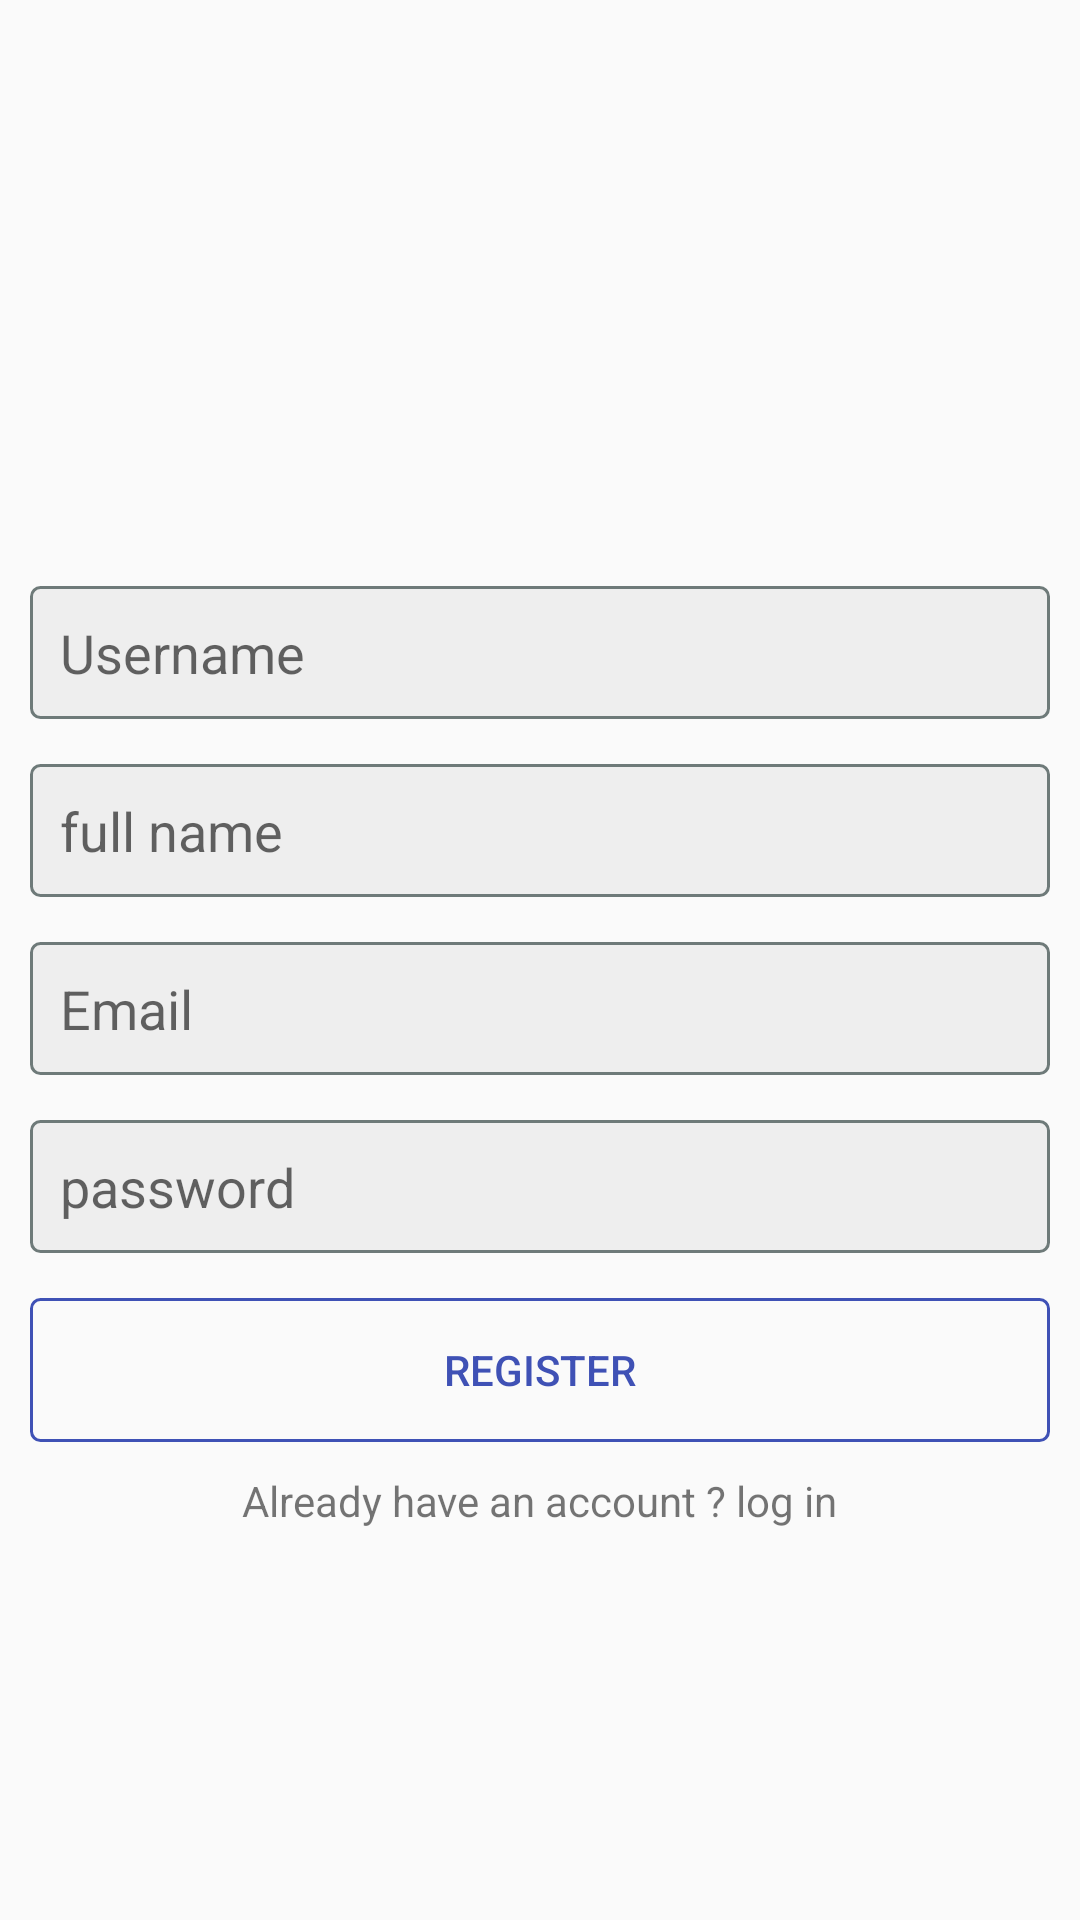

Here is an Android app screen rendered from its layout file. Give the layout XML and the strings, colors and styles it references.
<!-- AndroidManifest.xml: application theme AppTheme -->
<!-- res/layout/activity_register.xml -->
<?xml version="1.0" encoding="utf-8"?>
<LinearLayout xmlns:android="http://schemas.android.com/apk/res/android"
    xmlns:app="http://schemas.android.com/apk/res-auto"
    xmlns:tools="http://schemas.android.com/tools"
    android:layout_width="match_parent"
    android:layout_height="match_parent"
    android:orientation="vertical"
    android:gravity="center"
    android:padding="10dp"
    tools:context=".RegisterActivity">

    <ImageView
        android:layout_width="wrap_content"
        android:layout_height="50dp"
        android:src="@drawable/logo"/>

    <EditText
        android:layout_width="match_parent"
        android:layout_height="wrap_content"
        android:hint="Username"
        android:background="@drawable/edittext_background"
        android:id="@+id/username"
        android:layout_marginTop="15dp"
        android:padding="10dp"/>
    <EditText
        android:layout_width="match_parent"
        android:layout_height="wrap_content"
        android:hint="full name"
        android:background="@drawable/edittext_background"
        android:id="@+id/fullname"
        android:layout_marginTop="15dp"
        android:padding="10dp"/>
    <EditText
        android:layout_width="match_parent"
        android:layout_height="wrap_content"
        android:hint="Email"
        android:background="@drawable/edittext_background"
        android:id="@+id/email"
        android:inputType="textEmailAddress"
        android:layout_marginTop="15dp"
        android:padding="10dp"/>
    <EditText
        android:layout_width="match_parent"
        android:layout_height="wrap_content"
        android:hint="password"
        android:background="@drawable/edittext_background"
        android:id="@+id/password"
        android:inputType="textPassword"
        android:layout_marginTop="15dp"
        android:padding="10dp"/>
    <Button
        android:layout_width="match_parent"
        android:layout_height="wrap_content"
        android:id="@+id/register"
        android:text="register"
        android:textColor="@color/colorPrimary"
        android:layout_marginTop="15dp"
        android:background="@drawable/button_background"/>
    <TextView
        android:layout_width="wrap_content"
        android:layout_height="wrap_content"
        android:text="Already have an account ? log in"
        android:id="@+id/txt_login"
        android:layout_marginTop="10dp"/>








</LinearLayout>
<!-- resources referenced by this layout -->
<resources>
  <color name="colorPrimary">#3F51B5</color>
  <!-- drawable button_background (drawable) -->
  <?xml version="1.0" encoding="utf-8"?>
  <shape     android:shape="rectangle" xmlns:android="http://schemas.android.com/apk/res/android">
  
      <corners android:radius="3dp" />
      <stroke android:color="@color/colorPrimary"
          android:width="1dp" />
  
  </shape>
  <!-- drawable edittext_background (drawable) -->
  <?xml version="1.0" encoding="utf-8"?>
  <shape     android:shape="rectangle" xmlns:android="http://schemas.android.com/apk/res/android">
  
      <corners android:radius="3dp" />
      <solid android:color="#eee"/>
      <stroke android:color="@color/colorAccent"
          android:width="1dp" />
  
  </shape>
  <style name="AppTheme" parent="Theme.AppCompat.Light.NoActionBar">
          
          <item name="colorPrimary">@color/colorPrimary</item>
          <item name="colorPrimaryDark">@color/colorPrimaryDark</item>
          <item name="colorAccent">@color/colorAccent</item>
      </style>
  <color name="colorAccent">#6E7A79</color>
  <color name="colorPrimaryDark">#000000</color>
</resources>
